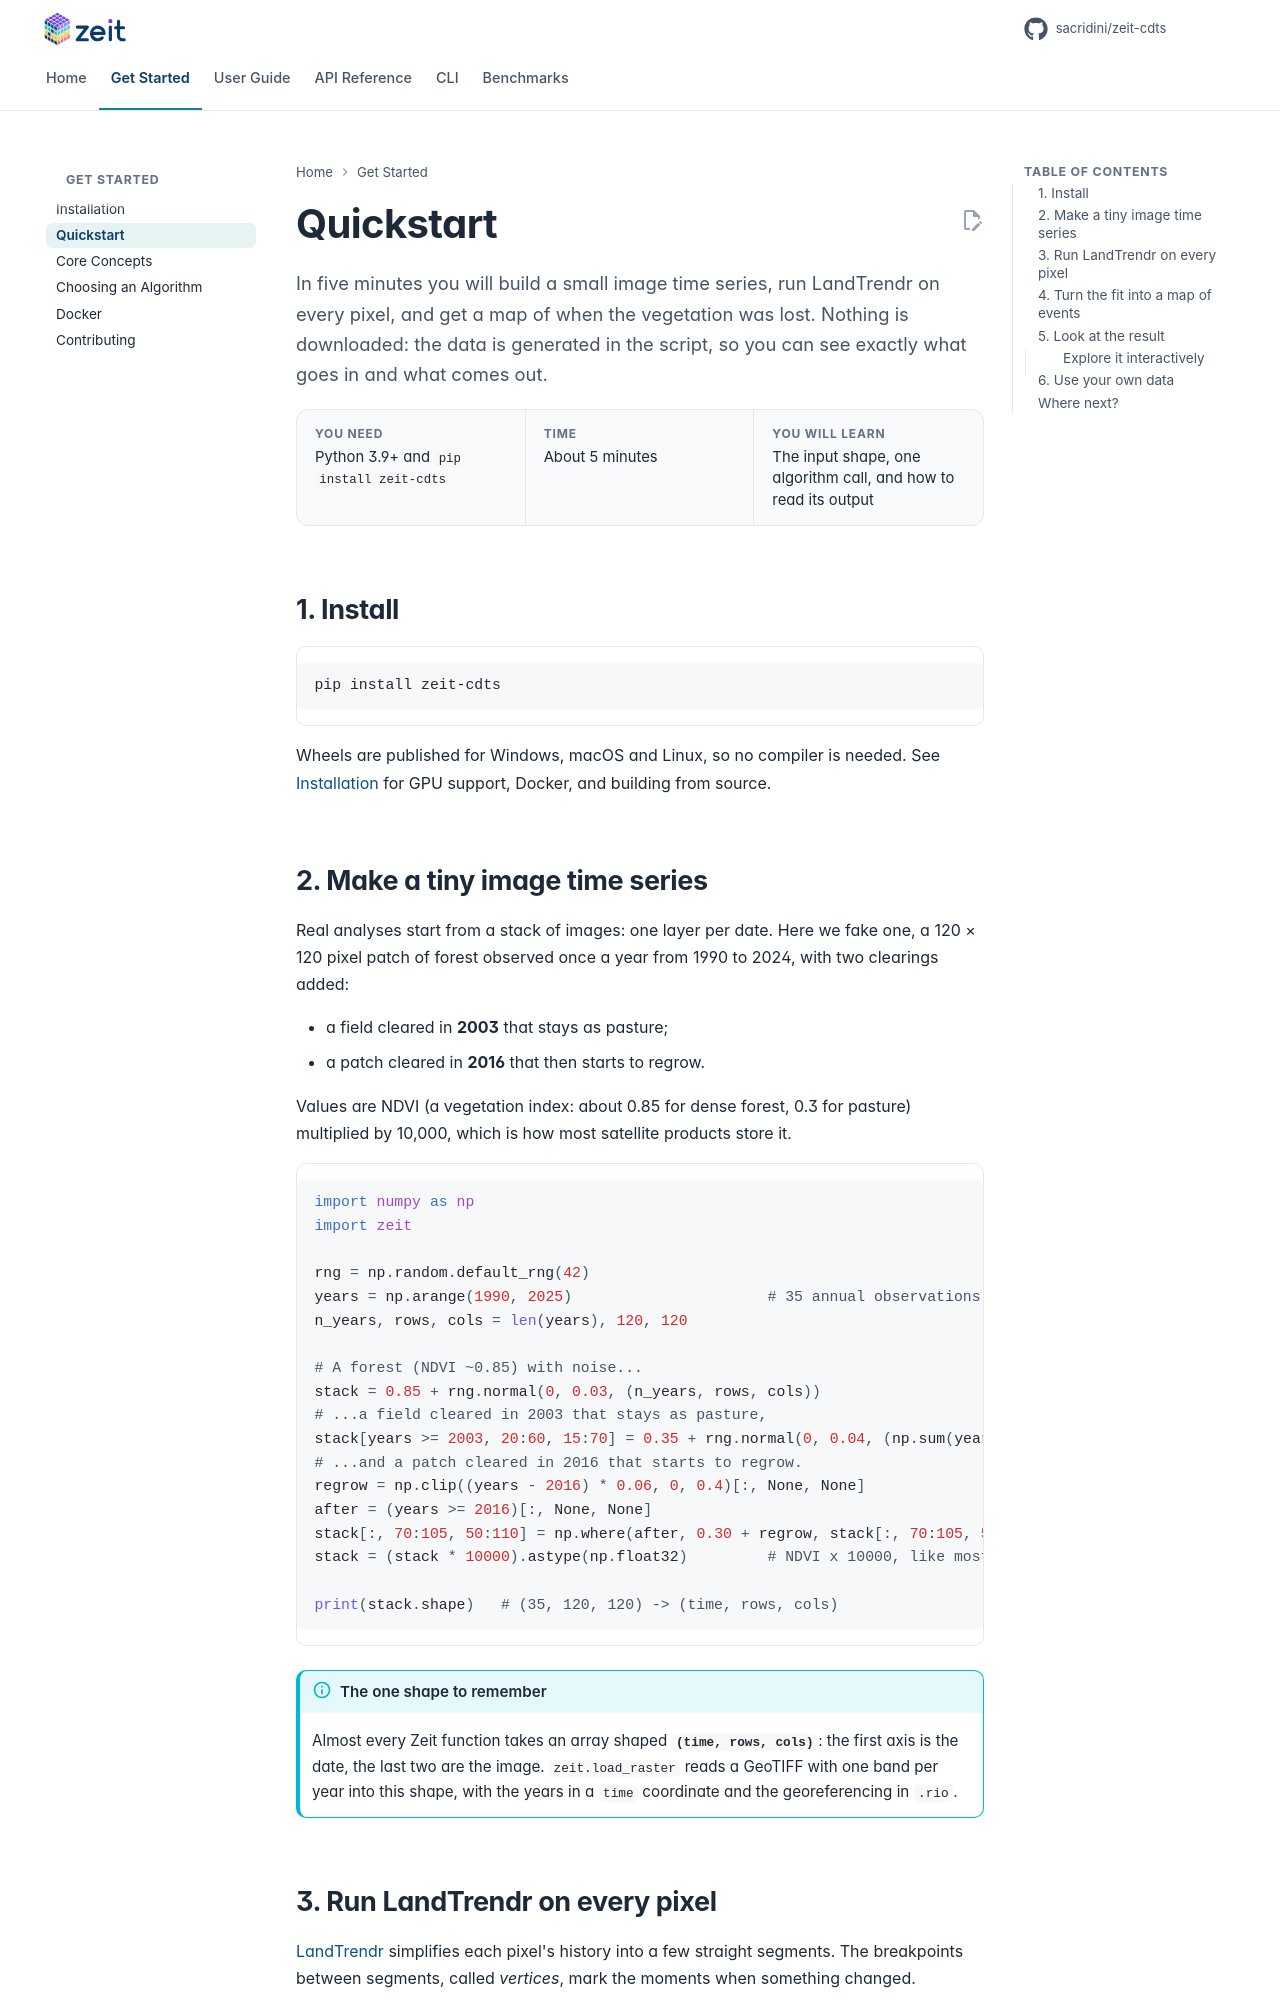

repository: sacridini/zeit-cdts · page: getting-started/quickstart/index.html · generator: mkdocs

# Quickstart

<p class="lead">In five minutes you will build a small image time series, run LandTrendr on every pixel, and get a map of when the vegetation was lost. Nothing is downloaded: the data is generated in the script, so you can see exactly what goes in and what comes out.</p>

<div class="glance" markdown>
<div><span class="k">You need</span><span class="v">Python 3.9+ and <code>pip install zeit-cdts</code></span></div>
<div><span class="k">Time</span><span class="v">About 5 minutes</span></div>
<div><span class="k">You will learn</span><span class="v">The input shape, one algorithm call, and how to read its output</span></div>
</div>

## 1. Install

```bash
pip install zeit-cdts
```

Wheels are published for Windows, macOS and Linux, so no compiler is needed. See [Installation](installation.md) for GPU support, Docker, and building from source.

## 2. Make a tiny image time series

Real analyses start from a stack of images: one layer per date. Here we fake one, a 120 × 120 pixel patch of forest observed once a year from 1990 to 2024, with two clearings added:

- a field cleared in **2003** that stays as pasture;
- a patch cleared in **2016** that then starts to regrow.

Values are NDVI (a vegetation index: about 0.85 for dense forest, 0.3 for pasture) multiplied by 10,000, which is how most satellite products store it.

```python
import numpy as np
import zeit

rng = np.random.default_rng(42)
years = np.arange(1990, 2025)                      # 35 annual observations
n_years, rows, cols = len(years), 120, 120

# A forest (NDVI ~0.85) with noise...
stack = 0.85 + rng.normal(0, 0.03, (n_years, rows, cols))
# ...a field cleared in 2003 that stays as pasture,
stack[years >= 2003, 20:60, 15:70] = 0.35 + rng.normal(0, 0.04, (np.sum(years >= 2003), 40, 55))
# ...and a patch cleared in 2016 that starts to regrow.
regrow = np.clip((years - 2016) * 0.06, 0, 0.4)[:, None, None]
after = (years >= 2016)[:, None, None]
stack[:, 70:105, 50:110] = np.where(after, 0.30 + regrow, stack[:, 70:105, 50:110])
stack = (stack * 10000).astype(np.float32)         # NDVI x 10000, like most products

print(stack.shape)   # (35, 120, 120) -> (time, rows, cols)
```

!!! info "The one shape to remember"
    Almost every Zeit function takes an array shaped **`(time, rows, cols)`**: the first axis is the date, the last two are the image. `zeit.load_raster` reads a GeoTIFF with one band per year into this shape, with the years in a `time` coordinate and the georeferencing in `.rio`.
